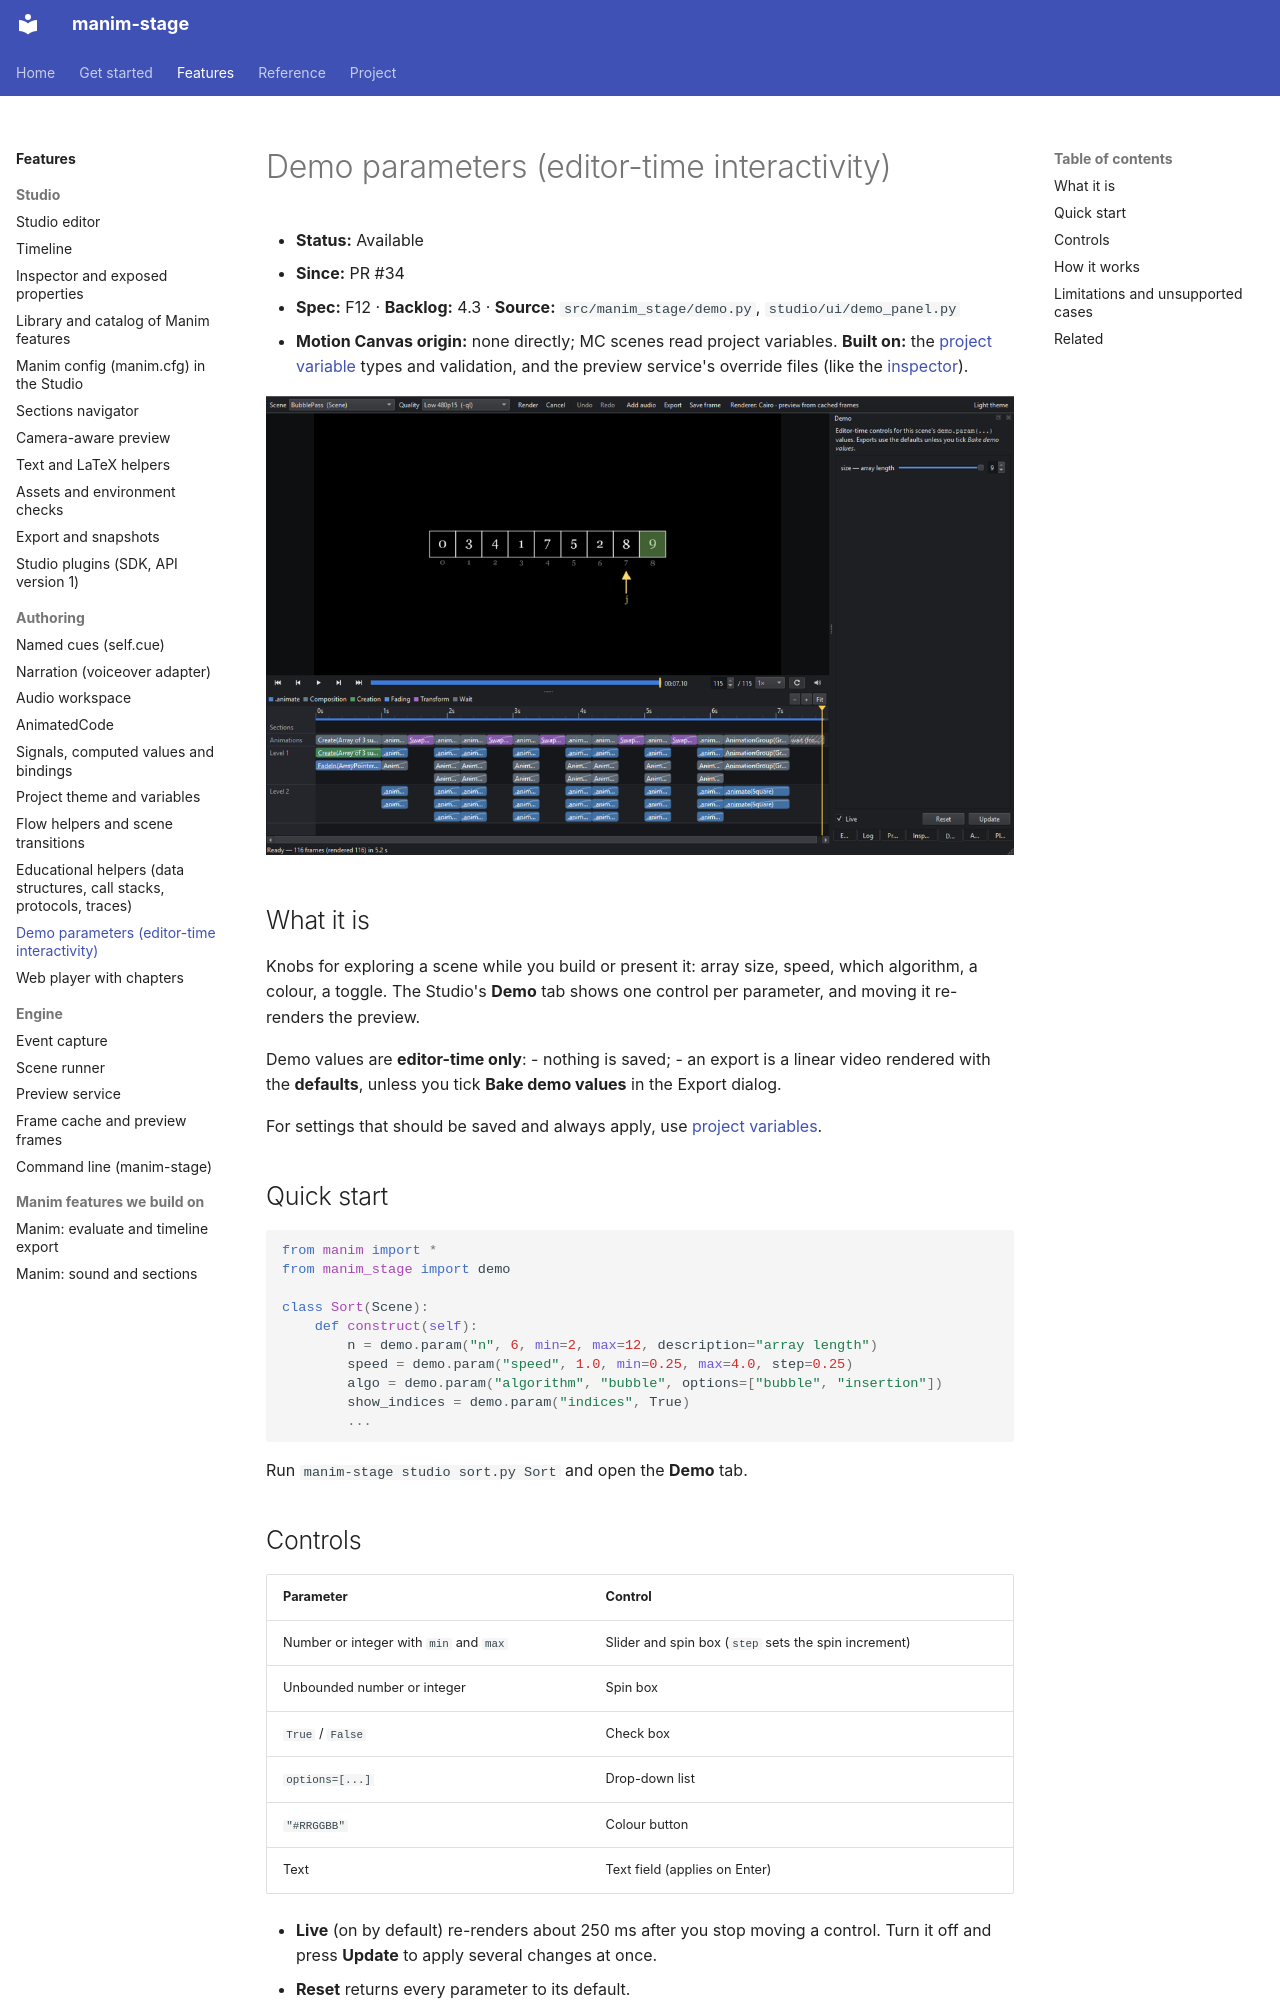

repository: sethstenzel/manim-stage · page: kb/manim-stage/demo-params/index.html · generator: mkdocs

# Demo parameters (editor-time interactivity)

- **Status:** Available
- **Since:** PR #34
- **Spec:** F12 · **Backlog:** 4.3 · **Source:** `src/manim_stage/demo.py`, `studio/ui/demo_panel.py`
- **Motion Canvas origin:** none directly; MC scenes read project variables. **Built on:** the [project variable](project.md) types and validation, and the preview service's override files (like the [inspector](inspector.md)).

![The Studio's Demo tab: the "size" slider of the gallery's BubblePass dragged to 9 re-renders the preview](../img/demo-params.png)

## What it is

Knobs for exploring a scene while you build or present it: array size, speed, which algorithm, a colour, a toggle. The Studio's **Demo** tab shows one control per parameter, and moving it re-renders the preview.

Demo values are **editor-time only**:
- nothing is saved;
- an export is a linear video rendered with the **defaults**, unless you tick **Bake demo values** in the Export dialog.

For settings that should be saved and always apply, use [project variables](project.md).

## Quick start

```python
from manim import *
from manim_stage import demo

class Sort(Scene):
    def construct(self):
        n = demo.param("n", 6, min=2, max=12, description="array length")
        speed = demo.param("speed", 1.0, min=0.25, max=4.0, step=0.25)
        algo = demo.param("algorithm", "bubble", options=["bubble", "insertion"])
        show_indices = demo.param("indices", True)
        ...
```

Run `manim-stage studio sort.py Sort` and open the **Demo** tab.

## Controls

| Parameter | Control |
|---|---|
| Number or integer with `min` and `max` | Slider and spin box (`step` sets the spin increment) |
| Unbounded number or integer | Spin box |
| `True` / `False` | Check box |
| `options=[...]` | Drop-down list |
| `"#RRGGBB"` | Colour button |
| Text | Text field (applies on Enter) |

- **Live** (on by default) re-renders about 250 ms after you stop moving a control. Turn it off and press **Update** to apply several changes at once.
- **Reset** returns every parameter to its default.
